Run: headless pygame with SDL's dummy video driver; simulated clock (each Clock.tick advances the game by its frame time, no real sleeping); random seed 0; keys injected as events and as key.get_pressed() state; no mouse input.
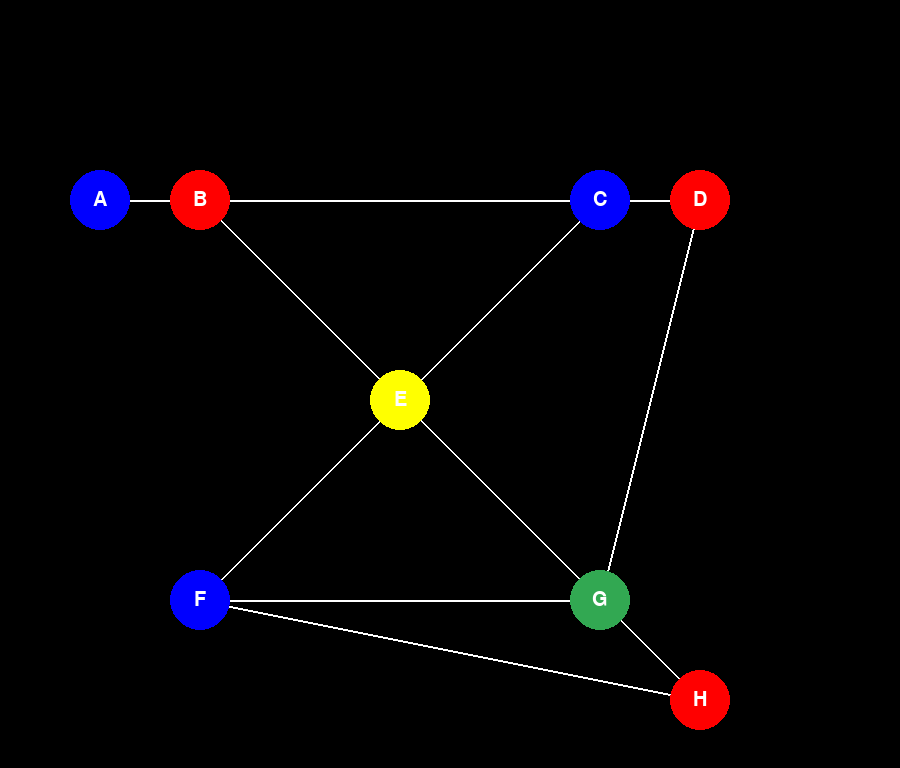
Frame 1 of 4 · flips 1–60 · no input
Frame 2 of 4 · flips 61–180 · tapped SPACE, RETURN · held RIGHT (→), D · screen unchanged from frame 1, image omitted
Frame 3 of 4 · flips 181–300 · held DOWN (↓), S · screen unchanged from frame 2, image omitted
Frame 4 of 4 · flips 301–420 · held LEFT (←), A, UP (↑), W · screen unchanged from frame 3, image omitted

The pygame program that drew these frames:

import pygame

# Configs da janela (resolução)
LARGURA = 900
ALTURA = 768

# Cores
PRETO = (0, 0, 0)
BRANCO = (255, 255, 255)
AZUL = (0, 0, 255)
VERMELHO = (255, 0, 0)
AMARELO = (255, 255, 0)
VERDE = (50, 168, 82)

# Tamanho dos nodos
RADIO_NO = 30

class Grafo:
    def __init__(self, vertices):
        self.V = vertices
        self.grafo = [[0 for _ in range(vertices)] for _ in range(vertices)]
        self.nomes_nos = {}
        self.posicoes_nos = {}

    def definir_nome_no(self, no, nome):
        self.nomes_nos[no] = nome

    def definir_posicao_no(self, no, x, y):
        self.posicoes_nos[no] = (x, y)

    def eh_seguro(self, v, cor, c):
        for i in range(self.V):
            if self.grafo[v][i] == 1 and cor[i] == c:
                return False
        return True

    def ver_coloracao(self, m, cor, v):
        if v == self.V:
            return True

        for c in range(1, m + 1):
            if self.eh_seguro(v, cor, c):
                cor[v] = c
                if self.ver_coloracao(m, cor, v + 1):
                    return True
                cor[v] = 0

    def coloracao_grafo(self, m):
        cor = [0] * self.V
        if not self.ver_coloracao(m, cor, 0):
            print("Não é possível colorir o grafo com", m, "cores.")
            return False

        print("O grafo pode ser colorido com", m, "cores. As atribuições de cores são:")
        for v in range(self.V):
            print("Nó", self.nomes_nos[v], ": Cor", cor[v])

        pygame.init()
        screen = pygame.display.set_mode((LARGURA, ALTURA))
        pygame.display.set_caption("Coloração de Grafos")

        clock = pygame.time.Clock()

        while True:
            for event in pygame.event.get():
                if event.type == pygame.QUIT:
                    pygame.quit()
                    return

            screen.fill(PRETO)

            # Desenhar arestas de forma dinâmica
            for v in range(self.V):
                for u in range(self.V):
                    if self.grafo[v][u] == 1:
                        x1, y1 = self.posicoes_nos[v]
                        x2, y2 = self.posicoes_nos[u]
                        pygame.draw.line(screen, BRANCO, (x1, y1), (x2, y2), 2)

            # Desenhar nós coloridos com letras
            font = pygame.font.Font(None, 30)
            for v in range(self.V):
                x, y = self.posicoes_nos[v]
                if cor[v] == 1:
                    color = AZUL
                elif cor[v] == 2:
                    color = VERMELHO
                elif cor[v] == 3:
                    color = AMARELO
                elif cor[v] == 4:
                    color = VERDE
                else:
                    color = BRANCO
                pygame.draw.circle(screen, color, (x, y), RADIO_NO)
                text = font.render(self.nomes_nos[v], True, BRANCO)
                text_rect = text.get_rect(center=(x, y))
                screen.blit(text, text_rect)

            pygame.display.flip()
            clock.tick(60)



# g = Grafo(7)
g = Grafo(8)

g.definir_nome_no(0, 'A')
g.definir_nome_no(1, 'B')
g.definir_nome_no(2, 'C')
g.definir_nome_no(3, 'D')
g.definir_nome_no(4, 'E')
g.definir_nome_no(5, 'F')
g.definir_nome_no(6, 'G')
g.definir_nome_no(7, 'H')

g.definir_posicao_no(0, 100, 200)
g.definir_posicao_no(1, 200, 200)
g.definir_posicao_no(2, 600, 200)
g.definir_posicao_no(3, 700, 200)
g.definir_posicao_no(4, 400, 400)
g.definir_posicao_no(5, 200, 600)
g.definir_posicao_no(6, 600, 600)
g.definir_posicao_no(7, 700, 700)

# g.grafo = [[1, 1, 0, 0, 0, 0, 0],
#            [1, 1, 1, 0, 0, 0, 0],
#            [0, 1, 1, 1, 1, 0, 0],
#            [0, 0, 1, 1, 0, 0, 0],
#            [0, 1, 1, 0, 1, 1, 1],
#            [0, 0, 0, 0, 1, 1, 1],
#            [0, 0, 0, 0, 1, 1, 1]]

g.grafo = [[1, 1, 0, 0, 0, 0, 0, 0],
           [1, 1, 1, 0, 0, 0, 0, 0],
           [0, 1, 1, 1, 1, 0, 0, 0],
           [0, 0, 1, 1, 0, 0, 0, 0],
           [0, 1, 1, 0, 1, 1, 1, 0],
           [0, 0, 0, 0, 1, 1, 1, 0],
           [0, 0, 0, 1, 1, 1, 1, 0],
           [0, 0, 0, 0, 1, 1, 1, 0]
           ]

# g.coloracao_grafo(3)
g.coloracao_grafo(4)
